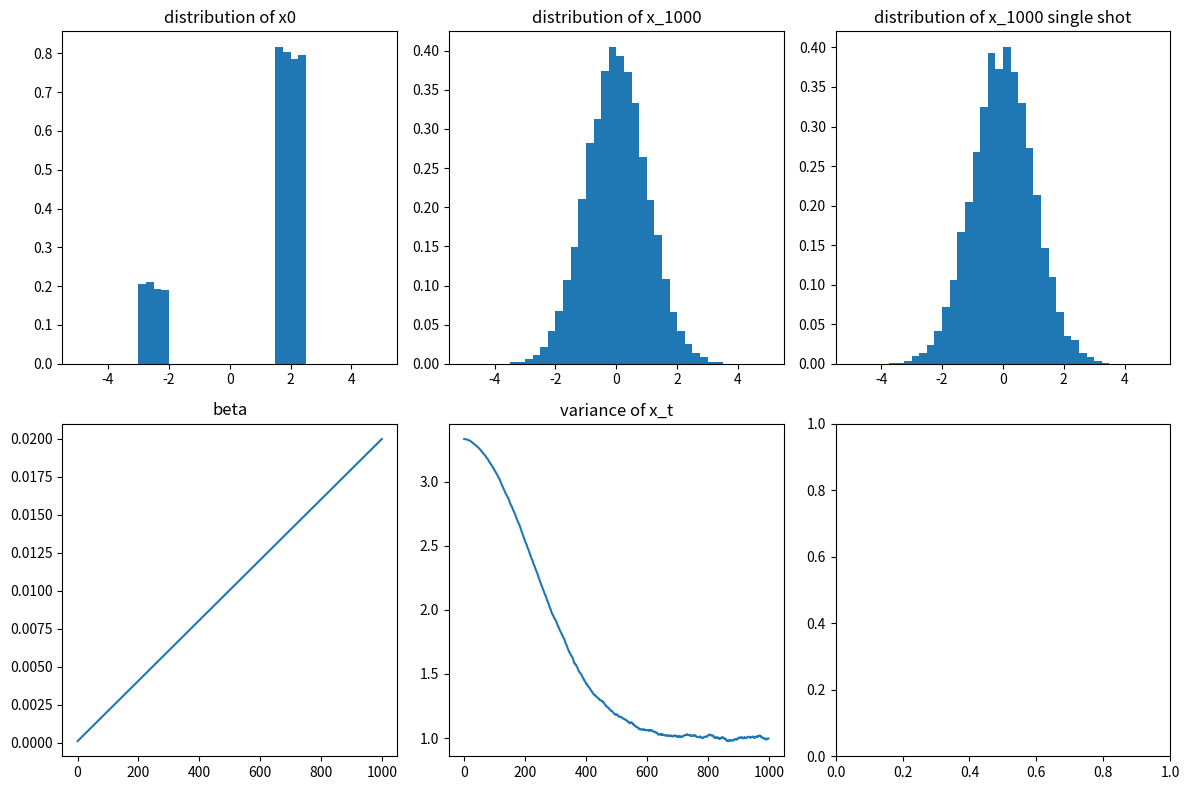

This figure's Python source:
"""understand why forward process looks the way it does"""

import numpy as np
import matplotlib.pyplot as plt

np.random.seed(0)
n = int(1e4)
num_T = 1000
beta1 = 1e-4
betaT = 2e-2

# %%
# sample x from a bi-model uniform distribution
x1 = np.random.uniform(0, 1, n) + 1.5
x2 = np.random.uniform(0, 1, n // 4) - 3.0

x0 = np.concatenate([x1, x2])
np.random.shuffle(x0)

# %%
# convert complex distribution to a simple normal one using a slow diffusion process

x = x0.copy()
betas = np.linspace(beta1, betaT, num_T)
var = np.zeros(num_T)

for i, beta in enumerate(betas):
    x = np.sqrt(1 - beta) * x + np.sqrt(beta) * np.random.randn(x.size)
    var[i] = np.var(x)

# %%
# do the same in one show using the cumulative alpha

alphas = 1 - betas
alpha_bar = np.prod(alphas)
x_prime = np.sqrt(alpha_bar) * x0 + np.sqrt(1 - alpha_bar) * np.random.randn(x0.size)


# %%
# plot the results

bins = np.linspace(-5, 5, 41)

fig, ax = plt.subplots(2, 3, figsize=(12, 8), tight_layout=True)
ax[0, 0].hist(x0, bins=bins, density=True)
ax[0, 0].set_title("distribution of x0")
ax[0, 1].hist(x, bins=bins, density=True)
ax[0, 1].set_title(f"distribution of x_{num_T}")
ax[0, 2].hist(x_prime, bins=bins, density=True)
ax[0, 2].set_title(f"distribution of x_{num_T} single shot")
ax[1, 0].plot(betas)
ax[1, 0].set_title("beta")
ax[1, 1].plot(var)
ax[1, 1].set_title("variance of x_t")
fig.show()
